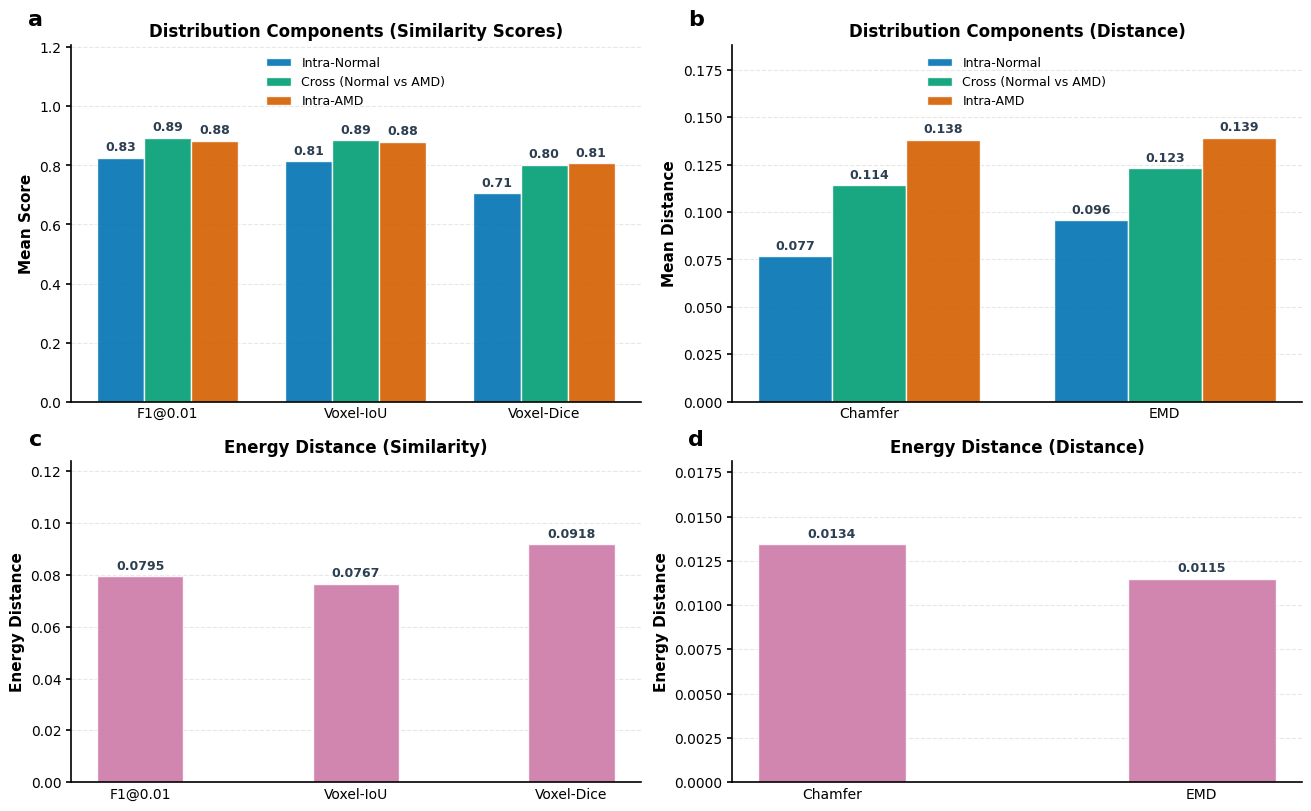

Write the Python code that produced this figure.
import matplotlib.pyplot as plt
import pandas as pd
import numpy as np

# 1. Setup Data
group_type = "AMD"
data = {
    "Metric": ["F1@0.01", "Voxel-IoU", "Voxel-Dice", "Chamfer", "EMD"],
    "Energy Dist": [0.079545, 0.076666, 0.091803, 0.013430, 0.011472],
    "Avg Cross": [0.8944, 0.8855, 0.8024, 0.1142, 0.1232],
    "Avg Intra-A": [0.8258, 0.8143, 0.7061, 0.0768, 0.0956],
    "Avg Intra-B": [0.8835, 0.8801, 0.8070, 0.1382, 0.1393]
}
output_file = f'energy_distance_{group_type}.png'

df = pd.DataFrame(data)

# Split into groups
group1_metrics = ["F1@0.01", "Voxel-IoU", "Voxel-Dice"]
df_g1 = df[df["Metric"].isin(group1_metrics)].copy()

group2_metrics = ["Chamfer", "EMD"]
df_g2 = df[df["Metric"].isin(group2_metrics)].copy()

# 2. Nature Portfolio Style Configuration
plt.rcParams['font.family'] = 'sans-serif'
plt.rcParams['font.sans-serif'] = ['Arial', 'Helvetica', 'DejaVu Sans']
plt.rcParams['font.size'] = 11  # Slightly smaller for better fit
plt.rcParams['axes.titlesize'] = 12
plt.rcParams['axes.labelsize'] = 11
plt.rcParams['xtick.labelsize'] = 10
plt.rcParams['ytick.labelsize'] = 10
plt.rcParams['legend.fontsize'] = 12
plt.rcParams['figure.dpi'] = 300
plt.rcParams['svg.fonttype'] = 'none'

# Colors
colors = {
    "Avg Intra-A": "#0072B2",  # Deep Ocean Blue
    "Avg Cross": "#009E73",    # Teal Green
    "Avg Intra-B": "#D55E00",  # Vermillion Orange
    "Energy Dist": "#CC79A7"   # Rose Purple
}

# 3. Create Figure using Constrained Layout (Fixes spacing issues automatically)
fig = plt.figure(figsize=(13, 8), layout="constrained")
gs = fig.add_gridspec(2, 2, height_ratios=[1, 0.9])

def format_ax(ax):
    ax.spines['top'].set_visible(False)
    ax.spines['right'].set_visible(False)
    ax.spines['left'].set_linewidth(1.2)
    ax.spines['bottom'].set_linewidth(1.2)
    ax.tick_params(axis='y', direction='out', width=1.2)
    ax.tick_params(axis='x', length=0)
    ax.grid(axis='y', alpha=0.3, linestyle='--', linewidth=0.8)
    ax.set_axisbelow(True)

def autolabel(rects, ax, fmt='{:.3f}'):
    for rect in rects:
        height = rect.get_height()
        ax.annotate(fmt.format(height),
                    xy=(rect.get_x() + rect.get_width() / 2, height),
                    xytext=(0, 3),
                    textcoords="offset points",
                    ha='center', va='bottom', fontsize=9, fontweight='bold', color='#2C3E50')

def add_panel_label(ax, label):
    # Adds 'a', 'b', etc. to the top left corner (Nature style)
    ax.text(-0.05, 1.1, label, transform=ax.transAxes, 
            fontsize=16, fontweight='bold', va='top', ha='right')

# --- Panel A: Components (Similarity) ---
ax1 = fig.add_subplot(gs[0, 0])
x = np.arange(len(df_g1))
width = 0.25

rects1 = ax1.bar(x - width, df_g1["Avg Intra-A"], width, label="Intra-Normal", 
                 color=colors["Avg Intra-A"], alpha=0.9, edgecolor='white')
rects2 = ax1.bar(x, df_g1["Avg Cross"], width, label=f"Cross (Normal vs {group_type})", 
                 color=colors["Avg Cross"], alpha=0.9, edgecolor='white')
rects3 = ax1.bar(x + width, df_g1["Avg Intra-B"], width, label=f"Intra-{group_type}", 
                 color=colors["Avg Intra-B"], alpha=0.9, edgecolor='white')

ax1.set_ylabel('Mean Score', fontweight='bold')
ax1.set_title('Distribution Components (Similarity Scores)', fontweight='bold')
ax1.set_xticks(x)
ax1.set_xticklabels(df_g1["Metric"])

# Dynamic Y-Limit to prevent overlapping text
max_h = max(df_g1[["Avg Intra-A", "Avg Cross", "Avg Intra-B"]].max())
ax1.set_ylim(0, max_h * 1.35) 

# Legend inside to avoid title overlap
ax1.legend(frameon=False, loc='upper center', ncol=1, fontsize=9) 
format_ax(ax1)
add_panel_label(ax1, 'a')

autolabel(rects1, ax1, '{:.2f}')
autolabel(rects2, ax1, '{:.2f}')
autolabel(rects3, ax1, '{:.2f}')

# --- Panel B: Components (Distance) ---
ax2 = fig.add_subplot(gs[0, 1])
x2 = np.arange(len(df_g2))

rects1_2 = ax2.bar(x2 - width, df_g2["Avg Intra-A"], width, label="Intra-Normal", 
                   color=colors["Avg Intra-A"], alpha=0.9, edgecolor='white')
rects2_2 = ax2.bar(x2, df_g2["Avg Cross"], width, label=f"Cross (Normal vs {group_type})", 
                   color=colors["Avg Cross"], alpha=0.9, edgecolor='white')
rects3_2 = ax2.bar(x2 + width, df_g2["Avg Intra-B"], width, label=f"Intra-{group_type}", 
                   color=colors["Avg Intra-B"], alpha=0.9, edgecolor='white')

ax2.set_ylabel('Mean Distance', fontweight='bold')
ax2.set_title('Distribution Components (Distance)', fontweight='bold')
ax2.set_xticks(x2)
ax2.set_xticklabels(df_g2["Metric"])

# Dynamic Y-Limit
max_h2 = max(df_g2[["Avg Intra-A", "Avg Cross", "Avg Intra-B"]].max())
ax2.set_ylim(0, max_h2 * 1.35)

ax2.legend(frameon=False, loc='upper center', ncol=1, fontsize=9)
format_ax(ax2)
add_panel_label(ax2, 'b')

autolabel(rects1_2, ax2, '{:.3f}')
autolabel(rects2_2, ax2, '{:.3f}')
autolabel(rects3_2, ax2, '{:.3f}')

# --- Panel C: Energy Dist (Similarity) ---
ax3 = fig.add_subplot(gs[1, 0])
rects_e1 = ax3.bar(df_g1["Metric"], df_g1["Energy Dist"], width=0.4, 
                   color=colors["Energy Dist"], alpha=0.9, edgecolor='white')
ax3.set_ylabel('Energy Distance', fontweight='bold')
ax3.set_title('Energy Distance (Similarity)', fontweight='bold')

max_he1 = df_g1["Energy Dist"].max()
ax3.set_ylim(0, max_he1 * 1.35)

format_ax(ax3)
add_panel_label(ax3, 'c')
autolabel(rects_e1, ax3, '{:.4f}')

# --- Panel D: Energy Dist (Distance) ---
ax4 = fig.add_subplot(gs[1, 1])
rects_e2 = ax4.bar(df_g2["Metric"], df_g2["Energy Dist"], width=0.4, 
                   color=colors["Energy Dist"], alpha=0.9, edgecolor='white')
ax4.set_ylabel('Energy Distance', fontweight='bold')
ax4.set_title('Energy Distance (Distance)', fontweight='bold')

max_he2 = df_g2["Energy Dist"].max()
ax4.set_ylim(0, max_he2 * 1.35)

format_ax(ax4)
add_panel_label(ax4, 'd')
autolabel(rects_e2, ax4, '{:.4f}')

# Note: No need for manual subplots_adjust when using layout="constrained"
plt.savefig(output_file, format='svg', bbox_inches='tight')
plt.show()